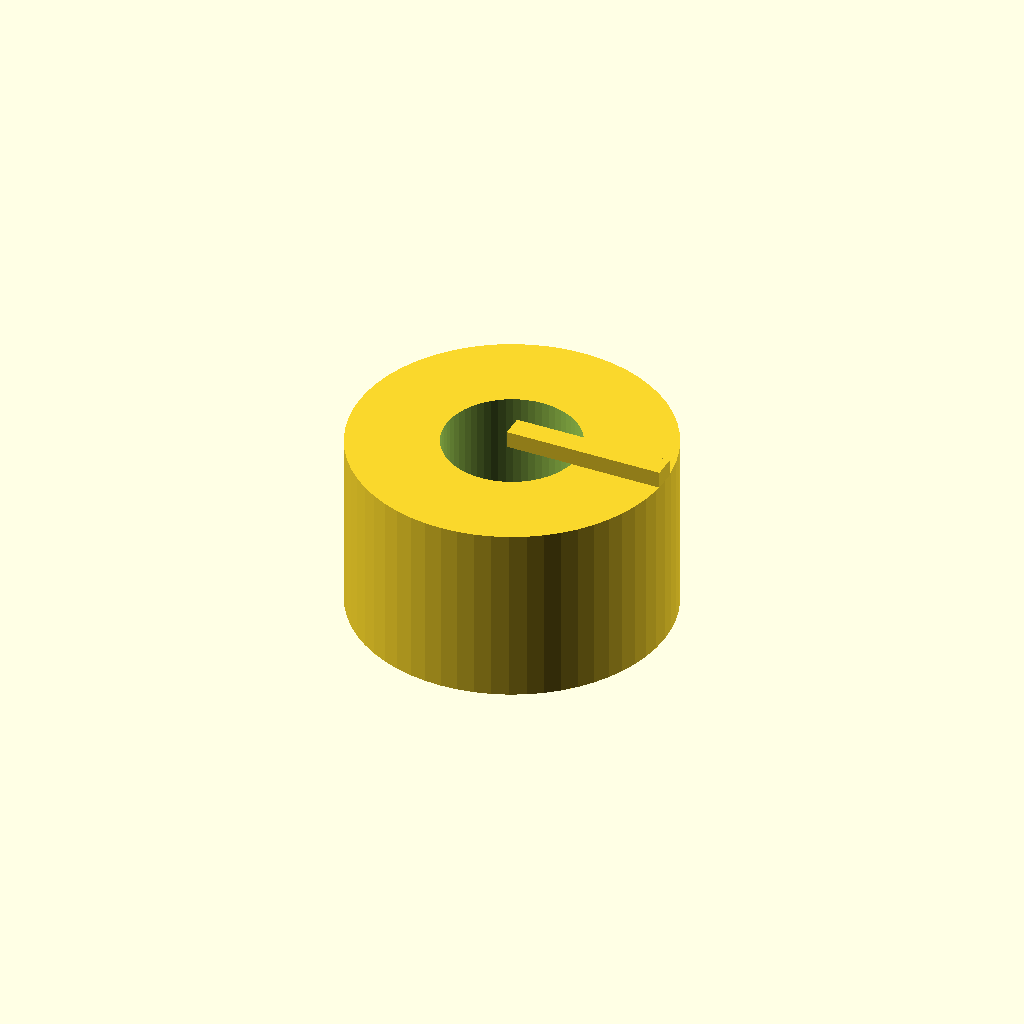
Cell 1 — every parameter at its default value.
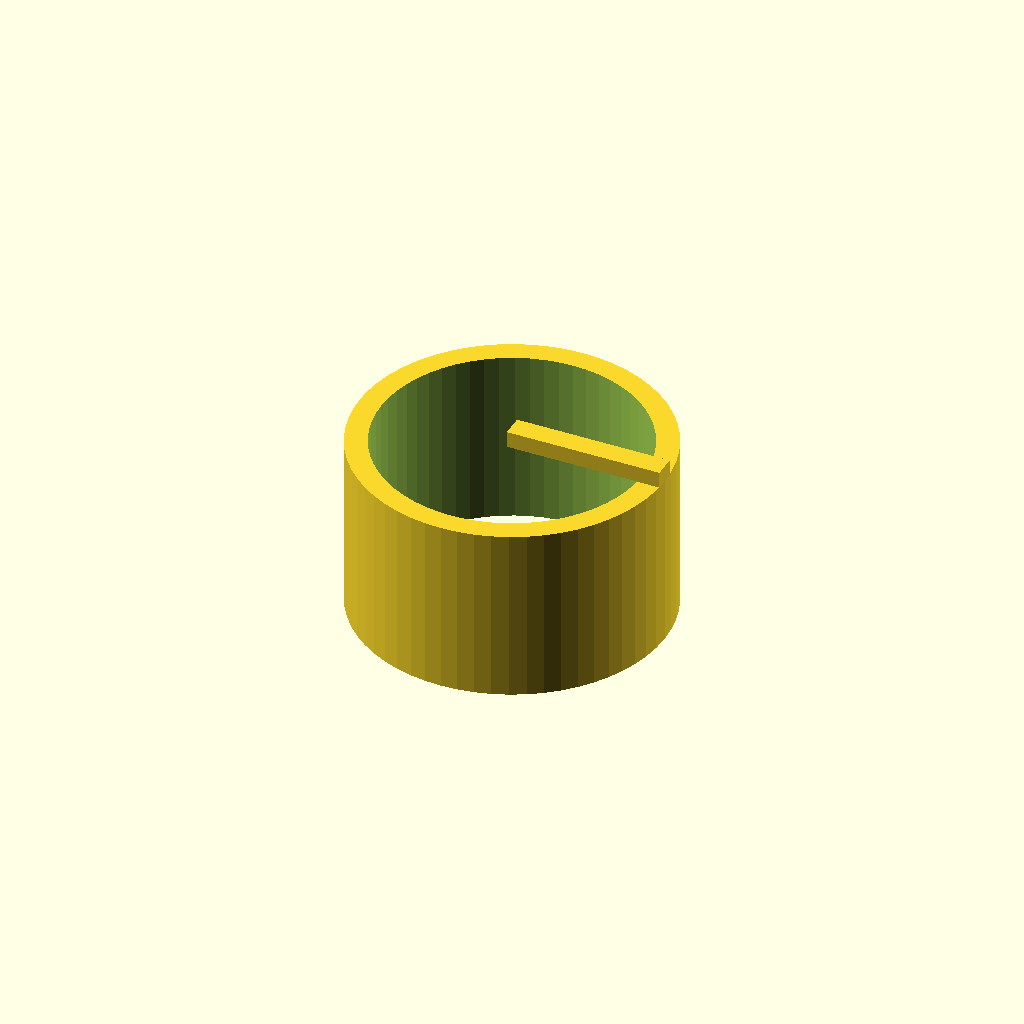
Cell 2: the same model with bore_d = 24.
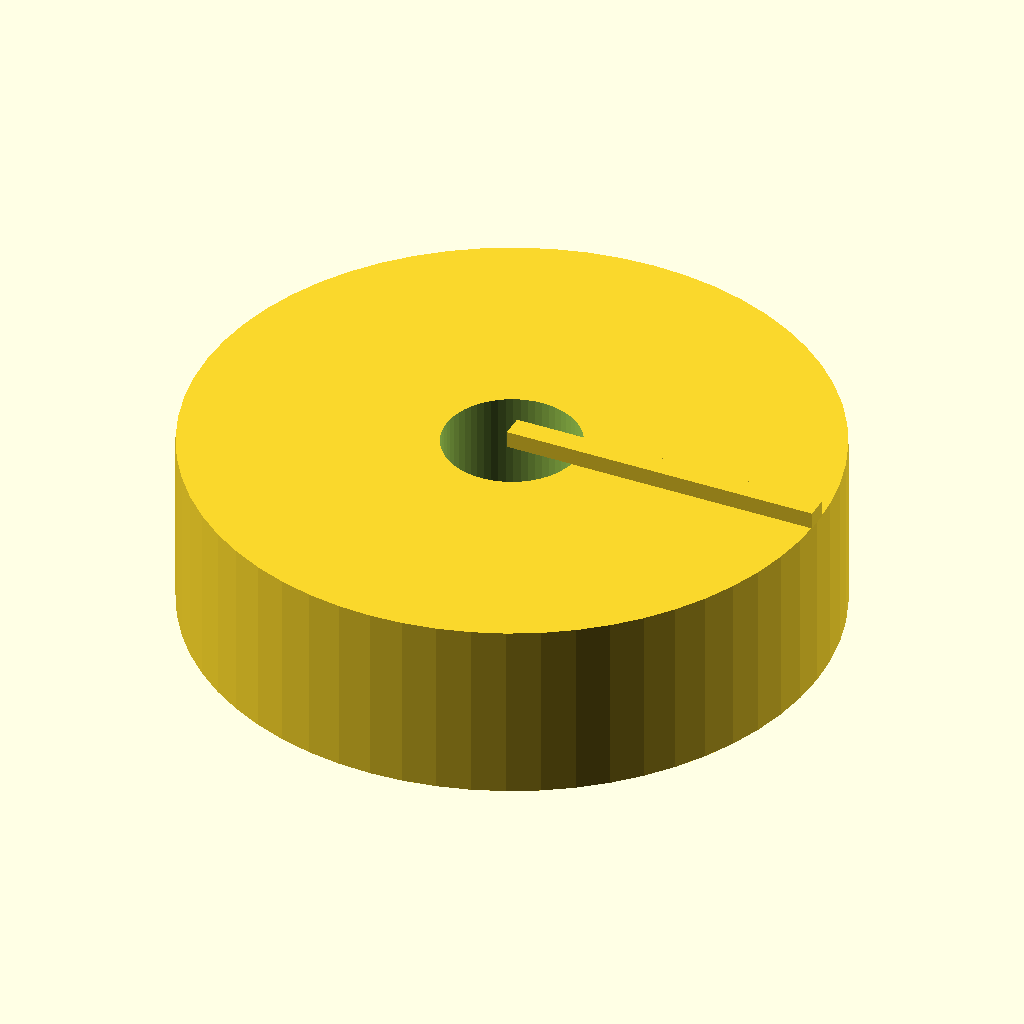
Cell 3 — knob_d set to 56, the other parameters unchanged.
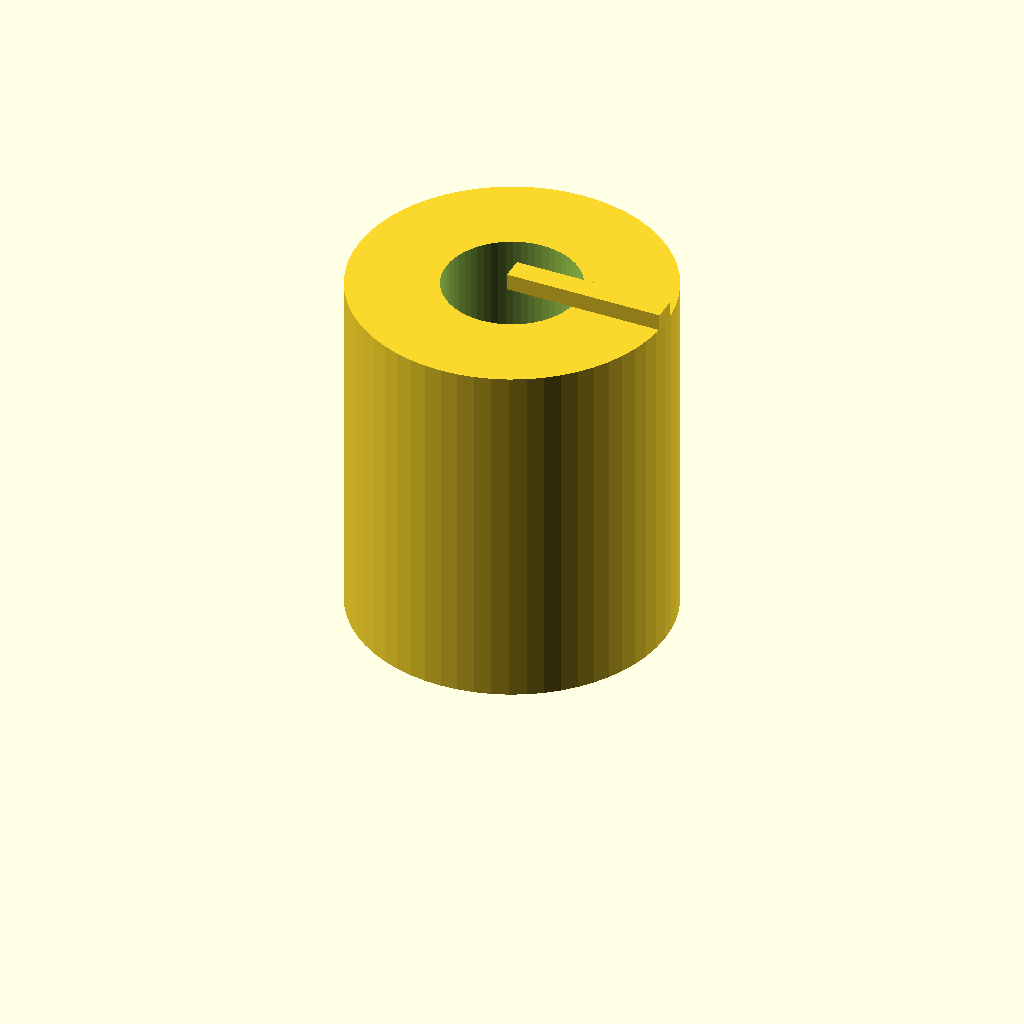
Cell 4 — knob_h set to 32, the other parameters unchanged.
One fixed orthographic camera (rotation 55°, 0°, 25°; colour scheme Cornfield) for every cell.
OpenSCAD source file optional_data/data/parts/part_0200.scad:
// Pointer control knob.
$fn = 60;
eps = 0.02;
bore_d = 12;
knob_d = 28;
knob_h = 16;
difference() { union() { cylinder(d=knob_d,h=knob_h); translate([0,-1,knob_h]) cube([knob_d/2,2,1.5]); } translate([0,0,-eps]) cylinder(d=bore_d,h=knob_h+2*eps); }
Parameter table extracted from the source (name, type, default, range or options):
eps: number, default 0.02
bore_d: number, default 12
knob_d: number, default 28
knob_h: number, default 16
